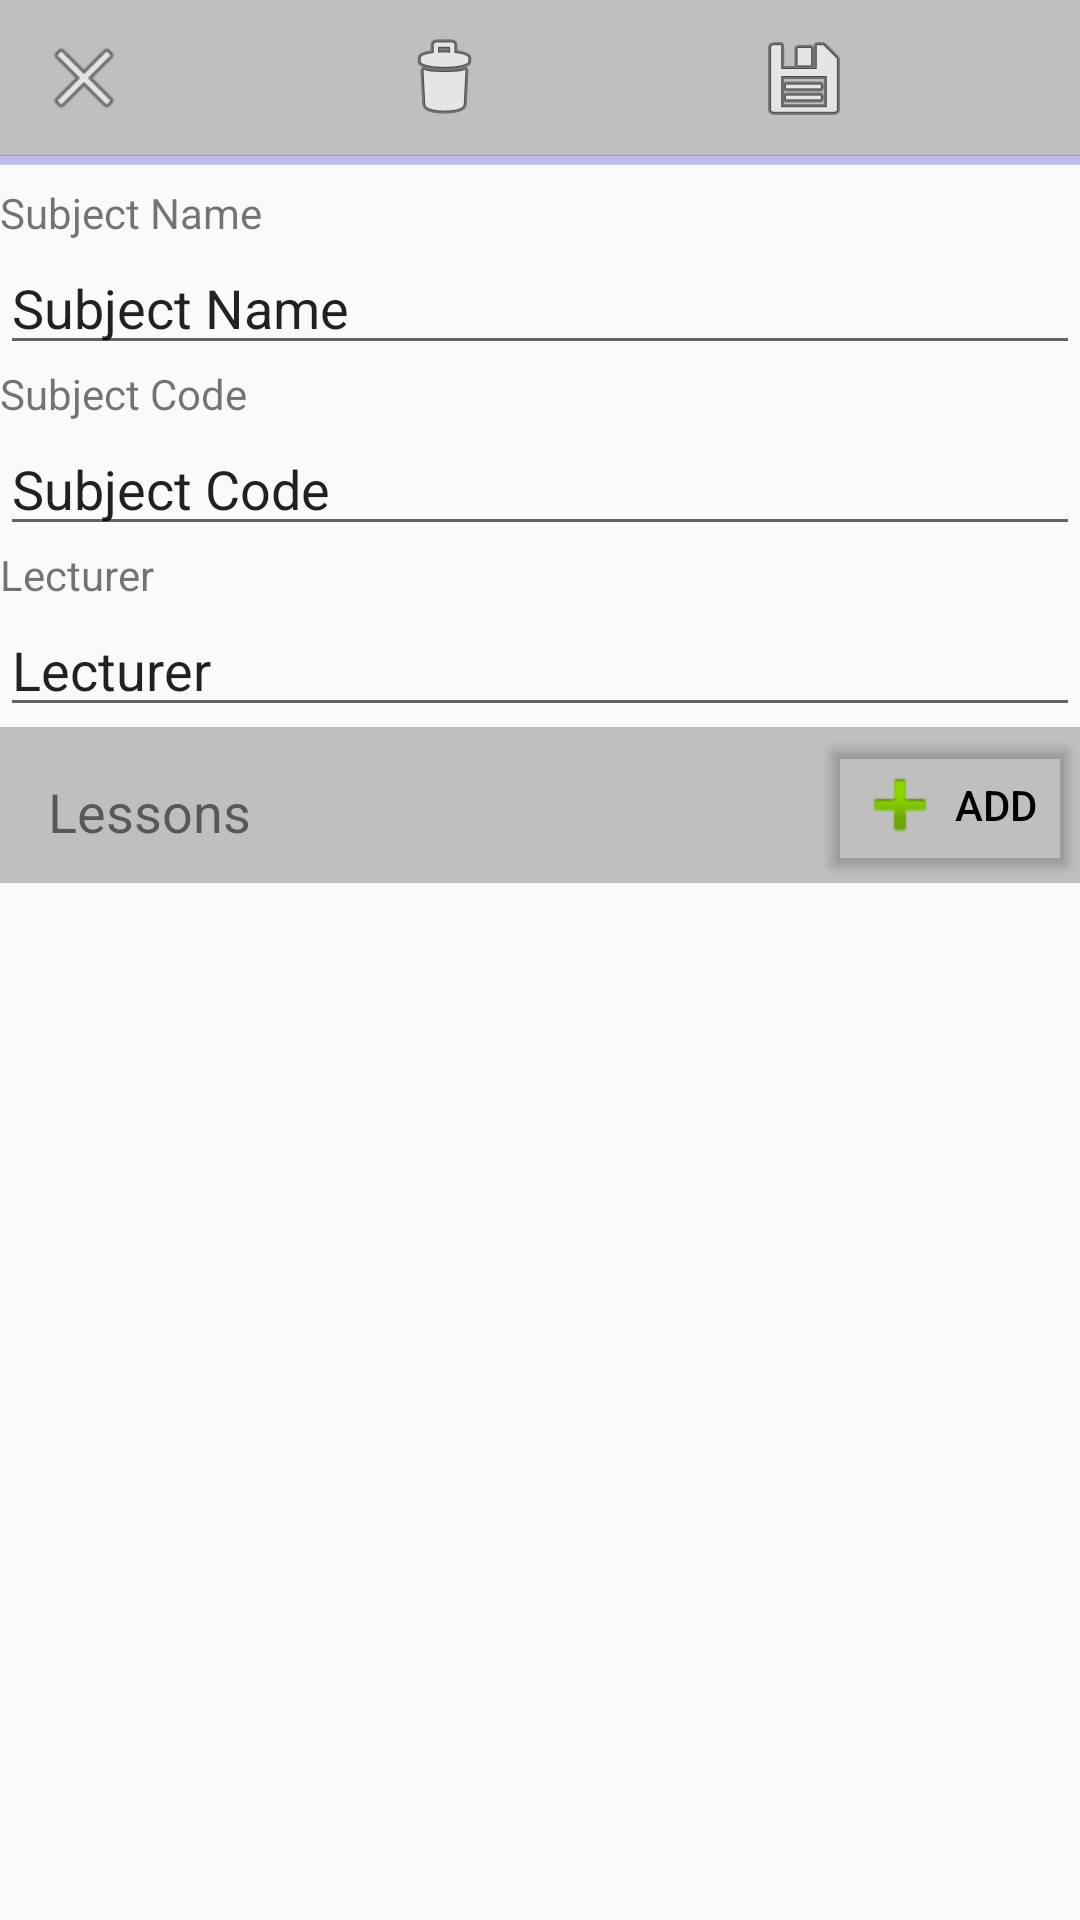

The Android layout XML behind this screen, and the referenced resources:
<!-- AndroidManifest.xml: application theme AppTheme -->
<!-- res/layout/activity_add_subject.xml -->
<?xml version="1.0" encoding="utf-8"?>
<LinearLayout xmlns:android="http://schemas.android.com/apk/res/android"
    xmlns:app="http://schemas.android.com/apk/res-auto"
    xmlns:tools="http://schemas.android.com/tools"
    android:layout_width="match_parent"
    android:layout_height="match_parent"
    android:orientation="vertical"
    tools:context=".SubjectBuilder.AddSubjectActivity">



    <LinearLayout
        style="?android:attr/buttonBarStyle"
        android:layout_width="match_parent"
        android:layout_height="wrap_content"
        android:background="#bfbfbf">


        <Button
            android:id="@+id/action_back_subjects"
            style="?android:attr/buttonBarButtonStyle"
            android:layout_width="wrap_content"
            android:layout_height="wrap_content"
            android:layout_gravity="center_vertical"
            android:layout_weight="1"
            android:backgroundTint="@android:color/transparent"
            android:drawableStart="@android:drawable/ic_menu_close_clear_cancel"
            android:elevation="0dp"
            android:textColor="@android:color/black" />

        <Button
            android:id="@+id/action_delete_subject"
            style="?android:attr/buttonBarButtonStyle"
            android:layout_width="wrap_content"
            android:layout_height="wrap_content"
            android:layout_gravity="center_vertical"
            android:layout_weight="1"
            android:backgroundTint="@android:color/transparent"
            android:drawableStart="@android:drawable/ic_menu_delete"
            android:elevation="0dp"
            android:textColor="@android:color/black" />

        <Button
            android:id="@+id/action_save_subjects"
            style="?android:attr/buttonBarButtonStyle"
            android:layout_width="wrap_content"
            android:layout_height="wrap_content"
            android:layout_gravity="center_vertical"
            android:layout_weight="1"
            android:backgroundTint="@android:color/transparent"
            android:drawableStart="@android:drawable/ic_menu_save"
            android:elevation="0dp"
            android:textColor="@android:color/black" />
    </LinearLayout>
    <ProgressBar
        android:id="@+id/progressbar"
        style="?android:attr/progressBarStyleHorizontal"
        android:layout_width="fill_parent"
        android:layout_height="wrap_content"
        android:layout_marginTop="-7dp"
        android:indeterminate="true"
        android:indeterminateTint="#1a09d6"
        android:max="100" />

    <TextView
        android:id="@+id/subject_name_label"
        android:layout_width="match_parent"
        android:layout_height="wrap_content"
        android:text="Subject Name"
        android:labelFor="@id/subjectName"/>
    <EditText
        android:id="@+id/subjectName"
        android:layout_width="match_parent"
        android:layout_height="wrap_content"
        android:ems="10"
        android:inputType="text"
        android:text="Subject Name"
        tools:layout_editor_absoluteX="29dp"
        tools:layout_editor_absoluteY="40dp"
        android:hint="Subject Name"/>

    <TextView
        android:id="@+id/subject_code_label"
        android:layout_width="match_parent"
        android:layout_height="wrap_content"
        android:text="Subject Code"
        android:labelFor="@id/subjectCode"/>

    <EditText
        android:id="@+id/subjectCode"
        android:layout_width="match_parent"
        android:layout_height="wrap_content"
        android:ems="10"
        android:inputType="text"
        android:text="Subject Code"
        tools:layout_editor_absoluteX="29dp"
        tools:layout_editor_absoluteY="40dp"
        android:hint="Short description"/>

    <TextView
        android:id="@+id/subject_lect_label"
        android:layout_width="match_parent"
        android:layout_height="wrap_content"
        android:text="Lecturer"
        android:labelFor="@id/subjectLecturer"/>

    <EditText
        android:id="@+id/subjectLecturer"
        android:layout_width="match_parent"
        android:layout_height="wrap_content"
        android:ems="10"
        android:inputType="text"
        android:text="Lecturer"
        tools:layout_editor_absoluteX="29dp"
        tools:layout_editor_absoluteY="40dp"
        android:hint="Lecturer"/>

    <LinearLayout
        android:layout_width="match_parent"
        android:layout_height="wrap_content"
        android:background="#bfbfbf">

        <TextView
            android:id="@+id/textView"
            android:layout_width="wrap_content"
            android:layout_height="match_parent"
            android:layout_gravity="fill_horizontal"
            android:layout_weight="1"
            android:padding="16dp"
            android:text="Lessons"
            android:textSize="18sp" />

        <Button
            android:id="@+id/action_add_lesson"
            android:layout_width="wrap_content"
            android:layout_height="wrap_content"
            android:layout_gravity="center_vertical"
            android:layout_weight="0"
            android:backgroundTint="@android:color/transparent"
            android:drawableStart="@android:drawable/ic_input_add"
            android:elevation="0dp"
            android:text="Add"
            android:textColor="@android:color/black" />
    </LinearLayout>


    <android.support.v7.widget.RecyclerView xmlns:android="http://schemas.android.com/apk/res/android"
        xmlns:tools="http://schemas.android.com/tools"
        android:id="@+id/list"
        android:layout_width="match_parent"
        android:layout_height="match_parent"
        android:layout_margin="16dp"
        android:layout_marginLeft="16dp"
        android:layout_marginRight="16dp" />



</LinearLayout>
<!-- resources referenced by this layout -->
<resources>
  <style name="AppTheme" parent="Theme.AppCompat.Light.DarkActionBar">
          
          <item name="colorPrimary">@color/colorPrimary</item>
          <item name="colorPrimaryDark">@color/colorPrimaryDark</item>
          <item name="colorAccent">@color/colorAccent</item>
          <item name="coordinatorLayoutStyle">@style/Widget.Design.CoordinatorLayout</item>
      </style>
  <color name="colorPrimary">#005bab</color>
  <color name="colorPrimaryDark">#303F9F</color>
  <color name="colorAccent">#e10729</color>
</resources>
